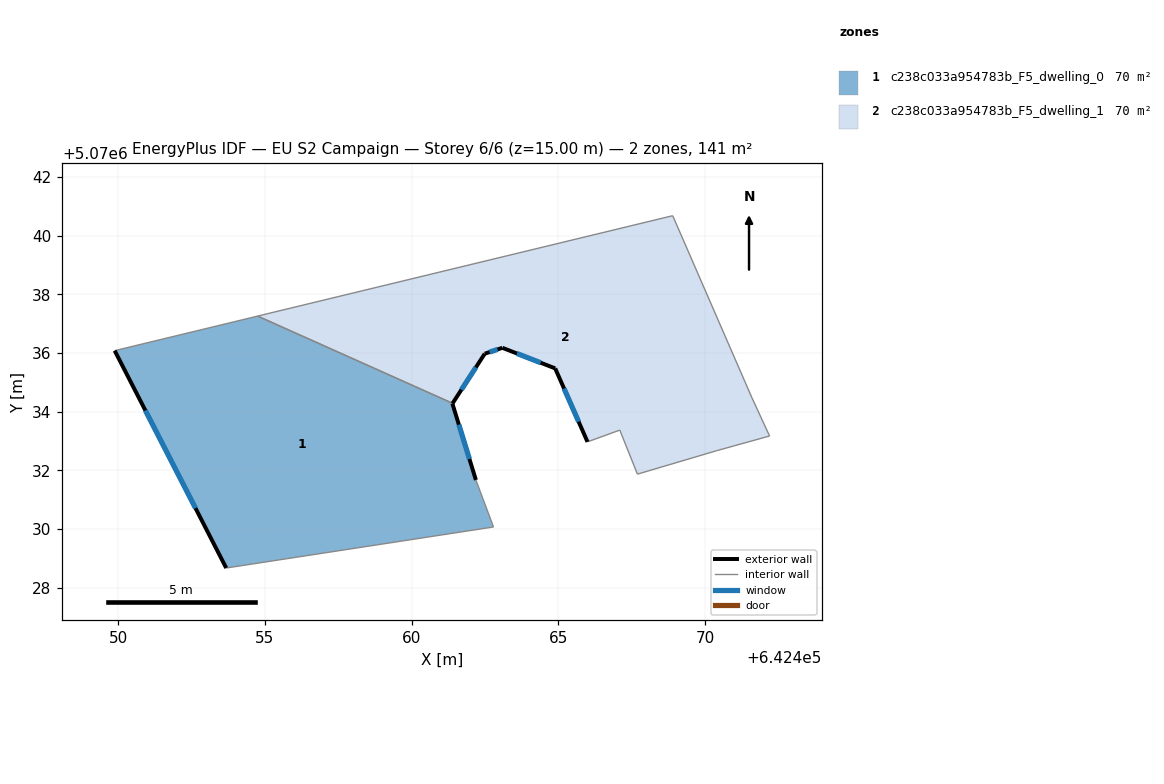
=== STOREY PLAN SPEC (per zone: floor XY polygon, exterior-wall plan segments, windows/doors) ===
zone 1: c238c033a954783b_F5_dwelling_0  (70.4 m²)
  floor: (642461.39, 5070034.29) (642461.39, 5070034.28) (642462.19, 5070031.67) (642462.79, 5070030.07) (642453.68, 5070028.67) (642449.88, 5070036.08) (642454.75, 5070037.26)
  exterior wall: (642449.88, 5070036.08) – (642453.68, 5070028.67)  [8.3 m]
    window: (642450.92, 5070034.04) – (642452.63, 5070030.71)  [5.0 m²]
  exterior wall: (642461.39, 5070034.28) – (642461.39, 5070034.29)  [0.0 m]
  exterior wall: (642462.19, 5070031.67) – (642461.39, 5070034.28)  [2.7 m]
    window: (642461.97, 5070032.39) – (642461.61, 5070033.56)  [1.7 m²]
  interior walls: 4
zone 2: c238c033a954783b_F5_dwelling_1  (70.4 m²)
  floor: (642468.89, 5070040.68) (642471.59, 5070034.47) (642472.19, 5070033.17) (642470.39, 5070032.67) (642467.69, 5070031.87) (642467.09, 5070033.37) (642465.99, 5070032.97) (642464.89, 5070035.48) (642463.09, 5070036.18) (642462.49, 5070035.98) (642461.39, 5070034.29) (642454.75, 5070037.26)
  exterior wall: (642464.89, 5070035.48) – (642465.99, 5070032.97)  [2.7 m]
    window: (642465.19, 5070034.79) – (642465.69, 5070033.66)  [1.7 m²]
  exterior wall: (642463.09, 5070036.18) – (642464.89, 5070035.48)  [1.9 m]
    window: (642463.58, 5070035.99) – (642464.39, 5070035.67)  [1.2 m²]
  exterior wall: (642462.49, 5070035.98) – (642463.09, 5070036.18)  [0.6 m]
    window: (642462.65, 5070036.03) – (642462.92, 5070036.12)  [0.4 m²]
  exterior wall: (642461.39, 5070034.29) – (642462.49, 5070035.98)  [2.0 m]
    window: (642461.69, 5070034.75) – (642462.19, 5070035.51)  [1.2 m²]
  interior walls: 8

=== DERIVED (storey summary) ===
Building: EU S2 Campaign
Storey: 6 of 6  (floor level z = 15.00 m)
Storey gross floor area: 140.8 m²
Zones on this storey: 2
  - c238c033a954783b_F5_dwelling_0: floor 70.4 m²; exterior wall 11.1 m (33.2 m²); 2 window(s) 6.7 m²; WWR 20.2%
  - c238c033a954783b_F5_dwelling_1: floor 70.4 m²; exterior wall 7.3 m (21.9 m²); 4 window(s) 4.4 m²; WWR 20.2%
Zone adjacency (shared interzone walls):
  - c238c033a954783b_F5_dwelling_0 ↔ c238c033a954783b_F5_dwelling_1